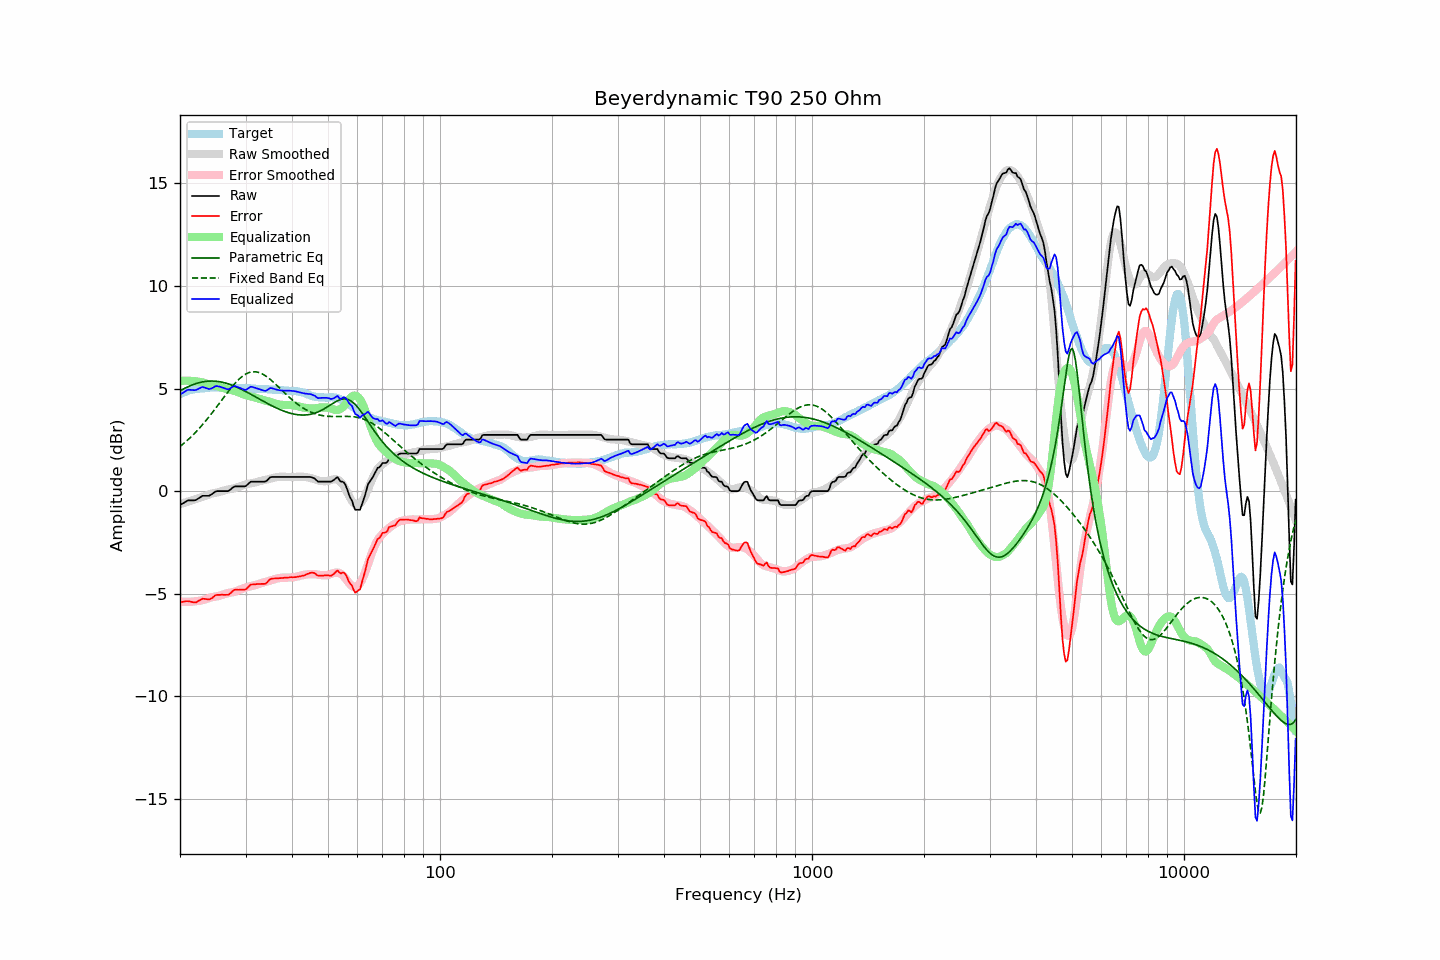

The file beside this chart, header and first rows:
frequency, raw, error, smoothed, error_smoothed, equalization, parametric_eq, fixed_band_eq, equalized_raw, equalized_smoothed, target
20.00, -0.67, -5.41, -0.63, -5.38, 5.38, 4.89, 2.18, 4.71, 4.75, 4.74
20.20, -0.62, -5.40, -0.60, -5.38, 5.38, 4.94, 2.25, 4.76, 4.78, 4.78
20.40, -0.58, -5.39, -0.58, -5.39, 5.39, 4.98, 2.31, 4.81, 4.81, 4.81
20.61, -0.53, -5.37, -0.55, -5.39, 5.39, 5.02, 2.38, 4.86, 4.84, 4.83
20.81, -0.48, -5.36, -0.53, -5.39, 5.39, 5.06, 2.44, 4.91, 4.86, 4.87
21.02, -0.44, -5.36, -0.50, -5.39, 5.39, 5.10, 2.52, 4.95, 4.89, 4.91
21.23, -0.44, -5.37, -0.48, -5.39, 5.39, 5.13, 2.59, 4.94, 4.91, 4.92
21.44, -0.44, -5.39, -0.45, -5.38, 5.38, 5.16, 2.66, 4.94, 4.93, 4.94
21.66, -0.44, -5.40, -0.42, -5.37, 5.37, 5.19, 2.74, 4.93, 4.95, 4.96
21.87, -0.44, -5.41, -0.40, -5.37, 5.37, 5.22, 2.82, 4.93, 4.97, 4.97
22.09, -0.42, -5.41, -0.37, -5.36, 5.36, 5.25, 2.90, 4.94, 4.98, 4.99
22.31, -0.37, -5.36, -0.35, -5.35, 5.35, 5.27, 2.98, 4.98, 5.00, 4.99
22.54, -0.32, -5.32, -0.33, -5.34, 5.34, 5.29, 3.07, 5.01, 5.01, 5.00
22.76, -0.27, -5.28, -0.31, -5.32, 5.32, 5.31, 3.16, 5.05, 5.02, 5.01
22.99, -0.22, -5.23, -0.28, -5.31, 5.31, 5.33, 3.24, 5.08, 5.02, 5.01
23.22, -0.22, -5.24, -0.25, -5.28, 5.28, 5.34, 3.34, 5.06, 5.03, 5.02
23.45, -0.22, -5.25, -0.22, -5.26, 5.26, 5.35, 3.43, 5.04, 5.04, 5.03
23.69, -0.22, -5.26, -0.19, -5.23, 5.23, 5.36, 3.53, 5.01, 5.04, 5.04
23.92, -0.22, -5.27, -0.16, -5.20, 5.20, 5.37, 3.62, 4.98, 5.05, 5.05
24.16, -0.18, -5.24, -0.13, -5.18, 5.18, 5.37, 3.72, 5.00, 5.05, 5.06
24.40, -0.13, -5.20, -0.10, -5.16, 5.16, 5.37, 3.82, 5.03, 5.05, 5.07
24.65, -0.07, -5.13, -0.09, -5.14, 5.14, 5.37, 3.93, 5.07, 5.06, 5.06
24.89, -0.01, -5.07, -0.07, -5.13, 5.13, 5.36, 4.03, 5.12, 5.06, 5.06
25.14, 0.01, -5.05, -0.06, -5.12, 5.12, 5.36, 4.13, 5.13, 5.06, 5.06
25.39, 0.01, -5.05, -0.04, -5.10, 5.10, 5.35, 4.24, 5.11, 5.06, 5.06
25.65, 0.01, -5.05, -0.02, -5.08, 5.08, 5.33, 4.34, 5.09, 5.06, 5.06
25.91, 0.01, -5.04, 0.00, -5.06, 5.06, 5.32, 4.45, 5.06, 5.06, 5.05
26.16, 0.01, -5.05, 0.03, -5.03, 5.03, 5.30, 4.55, 5.04, 5.06, 5.06
26.43, 0.01, -5.05, 0.05, -5.00, 5.00, 5.28, 4.66, 5.01, 5.05, 5.06
26.69, 0.01, -5.05, 0.07, -4.98, 4.98, 5.26, 4.76, 4.99, 5.05, 5.05
26.96, 0.01, -5.05, 0.09, -4.96, 4.96, 5.23, 4.86, 4.97, 5.05, 5.05
27.23, 0.06, -5.00, 0.11, -4.94, 4.94, 5.21, 4.96, 5.00, 5.05, 5.05
27.50, 0.13, -4.92, 0.12, -4.93, 4.93, 5.18, 5.06, 5.06, 5.05, 5.05
27.77, 0.19, -4.85, 0.13, -4.91, 4.91, 5.15, 5.15, 5.10, 5.05, 5.04
28.05, 0.24, -4.80, 0.15, -4.89, 4.89, 5.12, 5.24, 5.13, 5.04, 5.04
28.33, 0.24, -4.79, 0.18, -4.86, 4.86, 5.08, 5.33, 5.10, 5.04, 5.03
28.62, 0.24, -4.80, 0.20, -4.84, 4.84, 5.05, 5.41, 5.07, 5.04, 5.04
28.90, 0.24, -4.80, 0.23, -4.80, 4.80, 5.01, 5.48, 5.04, 5.04, 5.04
29.19, 0.24, -4.79, 0.26, -4.77, 4.77, 4.98, 5.55, 5.01, 5.04, 5.03
29.48, 0.24, -4.80, 0.29, -4.74, 4.74, 4.94, 5.61, 4.98, 5.03, 5.04
29.78, 0.24, -4.80, 0.32, -4.71, 4.71, 4.90, 5.67, 4.95, 5.03, 5.04
30.08, 0.26, -4.78, 0.34, -4.69, 4.69, 4.86, 5.72, 4.94, 5.03, 5.03
30.38, 0.33, -4.70, 0.36, -4.66, 4.66, 4.82, 5.75, 4.99, 5.02, 5.02
30.68, 0.40, -4.62, 0.37, -4.64, 4.64, 4.77, 5.79, 5.04, 5.02, 5.02
30.99, 0.47, -4.54, 0.38, -4.63, 4.63, 4.73, 5.81, 5.10, 5.01, 5.01
31.30, 0.47, -4.54, 0.40, -4.61, 4.61, 4.69, 5.82, 5.08, 5.01, 5.01
31.61, 0.47, -4.54, 0.41, -4.59, 4.59, 4.64, 5.83, 5.06, 5.01, 5.01
31.93, 0.47, -4.53, 0.43, -4.57, 4.57, 4.60, 5.82, 5.04, 5.00, 5.00
32.24, 0.47, -4.52, 0.46, -4.54, 4.54, 4.56, 5.81, 5.01, 5.00, 4.99
32.57, 0.47, -4.52, 0.48, -4.51, 4.51, 4.51, 5.79, 4.98, 4.99, 4.98
32.89, 0.47, -4.51, 0.50, -4.49, 4.49, 4.47, 5.76, 4.95, 4.99, 4.98
33.22, 0.47, -4.51, 0.52, -4.46, 4.46, 4.42, 5.73, 4.93, 4.98, 4.98
33.55, 0.47, -4.51, 0.54, -4.44, 4.44, 4.38, 5.68, 4.91, 4.98, 4.98
33.89, 0.47, -4.51, 0.55, -4.42, 4.42, 4.34, 5.64, 4.89, 4.97, 4.98
34.23, 0.52, -4.46, 0.57, -4.40, 4.40, 4.30, 5.58, 4.92, 4.97, 4.98
34.57, 0.60, -4.37, 0.59, -4.38, 4.38, 4.25, 5.52, 4.98, 4.97, 4.96
34.92, 0.68, -4.29, 0.61, -4.35, 4.35, 4.21, 5.46, 5.03, 4.96, 4.96
35.27, 0.70, -4.26, 0.63, -4.33, 4.33, 4.17, 5.39, 5.02, 4.96, 4.96
35.62, 0.70, -4.25, 0.65, -4.30, 4.30, 4.13, 5.33, 5.00, 4.95, 4.95
35.97, 0.70, -4.25, 0.67, -4.28, 4.28, 4.10, 5.25, 4.98, 4.95, 4.95
... 635 more rows
